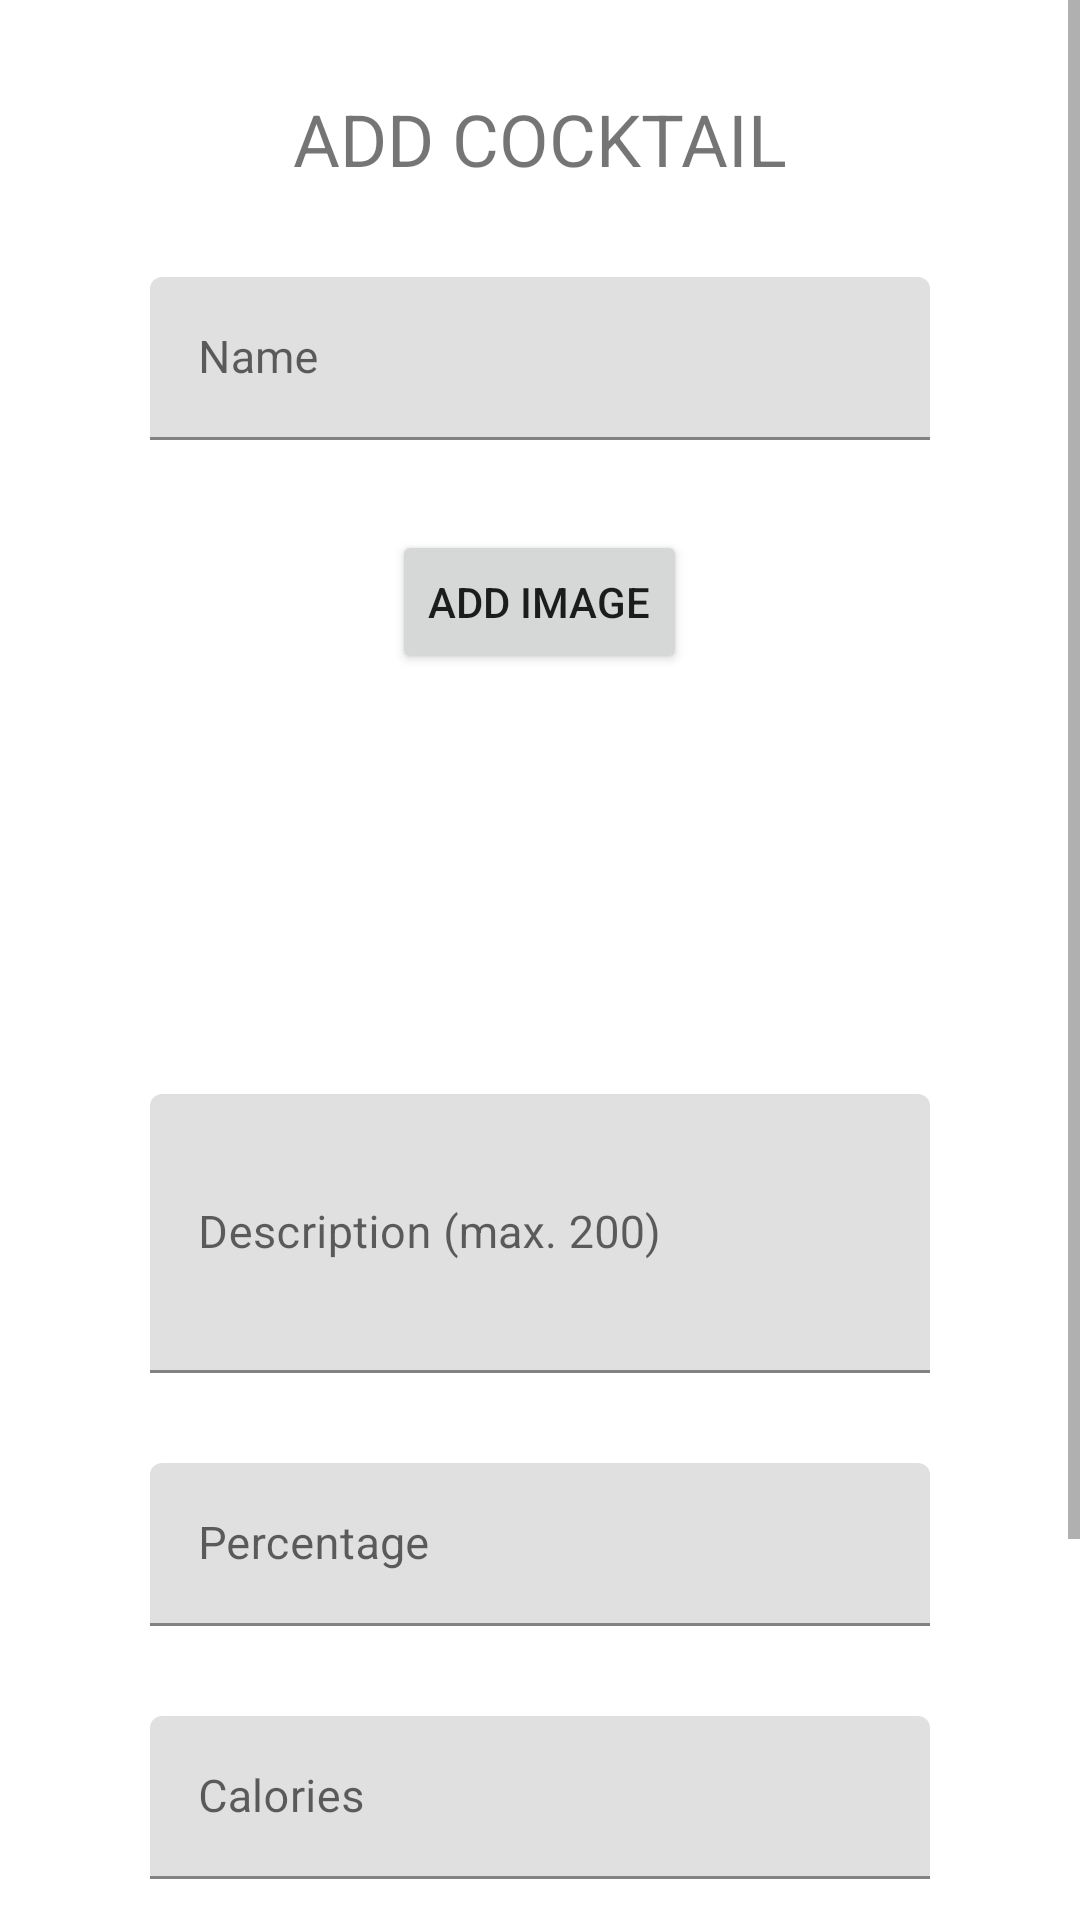

Layout XML and referenced resources for this Android screen:
<!-- AndroidManifest.xml: application theme Theme.Iiatimdandroid -->
<!-- res/layout/activity_add_cocktail.xml -->
<?xml version="1.0" encoding="utf-8"?>
<ScrollView xmlns:android="http://schemas.android.com/apk/res/android"
    xmlns:app="http://schemas.android.com/apk/res-auto"
    xmlns:tools="http://schemas.android.com/tools"
    android:layout_width="match_parent"
    android:layout_height="match_parent"
    android:fillViewport="true">

    <androidx.constraintlayout.widget.ConstraintLayout
        android:layout_width="match_parent"
        android:layout_height="match_parent">

        <LinearLayout
            android:layout_width="match_parent"
            android:paddingLeft="50dp"
            android:paddingRight="50dp"
            android:layout_height="match_parent"
            android:orientation="vertical">

            <TextView
                android:layout_width="match_parent"
                android:layout_height="wrap_content"
                android:text="ADD COCKTAIL"
                android:textSize="24sp"
                android:gravity="center_horizontal"
                android:layout_marginTop="30dp"
                android:layout_marginBottom="30dp"/>

            <com.google.android.material.textfield.TextInputLayout
                android:id="@+id/txtLayoutNameCocktail"
                android:layout_width="match_parent"
                android:layout_marginBottom="30dp"
                android:layout_height="wrap_content">

                <com.google.android.material.textfield.TextInputEditText
                    android:layout_height="wrap_content"
                    android:layout_width="match_parent"
                    android:id="@+id/txtNameCocktail"
                    android:hint="Name"
                    android:inputType="text"
                    android:textSize="15sp"
                    />

            </com.google.android.material.textfield.TextInputLayout>

            <LinearLayout
                android:layout_width="match_parent"
                android:layout_height="wrap_content"
                android:orientation="vertical">

                <Button
                    android:id="@+id/imageAddBtn"
                    android:layout_width="wrap_content"
                    android:layout_height="wrap_content"
                    android:layout_gravity="center_horizontal"
                    android:layout_marginBottom="10dp"
                    android:text="Add image" />

                <ImageView
                    android:id="@+id/imageAddCocktail"
                    android:layout_width="100dp"
                    android:layout_height="100dp"
                    android:layout_gravity="center_horizontal"

                    android:layout_marginBottom="30dp" />


            </LinearLayout>

            <com.google.android.material.textfield.TextInputLayout
                android:id="@+id/txtLayoutDescCocktail"
                android:layout_width="match_parent"
                android:layout_marginBottom="30dp"
                android:layout_height="wrap_content">

                <com.google.android.material.textfield.TextInputEditText
                    android:id="@+id/txtDescCocktail"
                    android:layout_width="match_parent"
                    android:layout_height="93dp"
                    android:hint="Description (max. 200)"
                    android:inputType="textMultiLine"
                    android:maxLength="200"
                    android:scrollHorizontally="false"
                    android:textSize="15sp" />

            </com.google.android.material.textfield.TextInputLayout>

            <com.google.android.material.textfield.TextInputLayout
                android:id="@+id/txtLayoutPercentageCocktail"
                android:layout_width="match_parent"
                android:layout_marginBottom="30dp"
                android:layout_height="wrap_content">

                <com.google.android.material.textfield.TextInputEditText
                    android:layout_height="wrap_content"
                    android:layout_width="match_parent"
                    android:id="@+id/txtPercentageCocktail"
                    android:hint="Percentage"
                    android:inputType="numberDecimal"
                    android:textSize="15sp"
                    />

            </com.google.android.material.textfield.TextInputLayout>


            <com.google.android.material.textfield.TextInputLayout
                android:id="@+id/txtLayoutCaloriesCocktail"
                android:layout_width="match_parent"
                android:layout_marginBottom="30dp"
                android:layout_height="wrap_content">

                <com.google.android.material.textfield.TextInputEditText
                    android:layout_height="wrap_content"
                    android:layout_width="match_parent"
                    android:id="@+id/txtCaloriesCocktail"
                    android:hint="Calories"
                    android:maxLength ="5"
                    android:inputType="number"
                    android:textSize="15sp"
                    />
            </com.google.android.material.textfield.TextInputLayout>

            <Button
                android:layout_width="match_parent"
                android:layout_height="wrap_content"
                android:text="CONFIRM"
                android:id="@+id/addCocktailConfirm"
                android:layout_marginBottom="15dp"
                />

            <LinearLayout
                android:layout_width="match_parent"
                android:layout_height="wrap_content"
                android:gravity="center_horizontal"
                android:orientation="horizontal">

                <TextView
                    android:layout_width="wrap_content"
                    android:layout_height="wrap_content"
                    android:text="Cancel"
                    android:layout_marginBottom="60dp"
                    android:id="@+id/addCocktailCancel"
                    android:textColor="@color/purple_700"></TextView>
            </LinearLayout>
        </LinearLayout>
    </androidx.constraintlayout.widget.ConstraintLayout>
</ScrollView>
<!-- resources referenced by this layout -->
<resources>
  <style name="Theme.Iiatimdandroid" parent="Theme.MaterialComponents.DayNight.DarkActionBar">
          
          <item name="colorPrimary">@color/purple_500</item>
          <item name="colorPrimaryVariant">@color/purple_700</item>
          <item name="colorOnPrimary">@color/white</item>
          
          <item name="colorSecondary">@color/teal_200</item>
          <item name="colorSecondaryVariant">@color/teal_700</item>
          <item name="colorOnSecondary">@color/black</item>
          
          <item name="android:statusBarColor" tools:targetApi="l">?attr/colorPrimaryVariant</item>
          
      </style>
  <!-- not gathered from this repository: default colours our renderer supplied (Android Studio template values) -->
  <color name="purple_500">#FF6200EE</color>
  <color name="purple_700">#FF3700B3</color>
  <color name="teal_200">#FF03DAC5</color>
  <color name="teal_700">#FF018786</color>
  <color name="black">#FF000000</color>
  <color name="white">#FFFFFFFF</color>
</resources>
